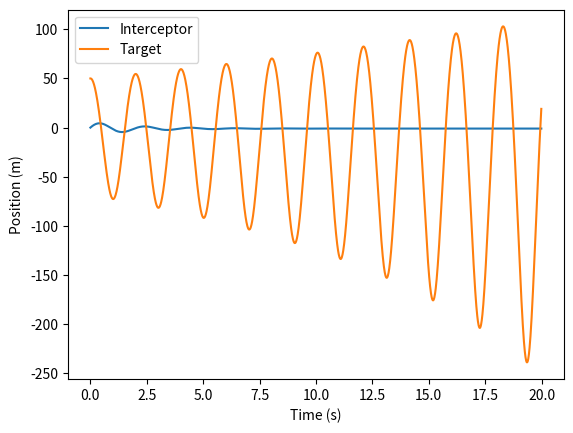

Write the Python code that produced this figure.
"""
In this updated version of the script, the drag force is calculated using the drag coefficient (`Cd`), the surface area (`area`),
and the atmospheric density (`rho`). The motion of the rockets is also affected by the gravitational acceleration (`g`).
The rest of the script remains unchanged, and the positions of the interceptor and the target are plotted over time.
"""
import numpy as np
import matplotlib.pyplot as plt

def euler_integration(y0, t0, tf, dt, f):
    t = np.arange(t0, tf, dt)
    y = np.zeros((len(t), len(y0)))
    y[0,:] = y0
    for i in range(1, len(t)):
        y[i,:] = y[i-1,:] + dt * f(y[i-1,:], t[i-1])
    return t, y

def interceptor_dynamics(y, t, mass, Cd, area, rho, g):
    x = y[0]
    v = y[1]
    Fd = 0.5 * Cd * rho * v**2 * area
    a = -g - 10.0 * x - v - Fd / mass
    return np.array([v, a])

def target_dynamics(y, t, mass, Cd, area, rho, g):
    x = y[0]
    v = y[1]
    Fd = 0.5 * Cd * rho * v**2 * area
    a = -g - 10.0 * x + 0.1 * np.sin(2 * np.pi * t) - Fd / mass
    return np.array([v, a])

# Physical properties of the rockets
mass_interceptor = 1000.0 # kg
Cd_interceptor = 0.5 # drag coefficient
area_interceptor = 20.0 # m^2
mass_target = 500.0 # kg
Cd_target = 0.3 # drag coefficient
area_target = 10.0 # m^2
rho = 1.2 # kg/m^3
g = 9.8 # m/s^2

# Initial conditions
x0_interceptor = 0.0
v0_interceptor = 20.0
x0_target = 50.0
v0_target = 0.0
y0_interceptor = np.array([x0_interceptor, v0_interceptor])
y0_target = np.array([x0_target, v0_target])

# Time parameters
t0 = 0.0
tf = 20.0
dt = 0.01

# Integrate the equations of motion
t_interceptor, y_interceptor = euler_integration(y0_interceptor, t0, tf, dt, 
                                                lambda y, t: interceptor_dynamics(y, t, mass_interceptor, Cd_interceptor, area_interceptor, rho, g))
t_target, y_target = euler_integration(y0_target, t0, tf, dt, 
                                       lambda y, t: target_dynamics(y, t, mass_target, Cd_target, area_target, rho, g))

# Plot the results
plt.plot(t_interceptor, y_interceptor[:,0], label='Interceptor')
plt.plot(t_target,y_target[:,0], label='Target')
plt.xlabel('Time (s)')
plt.ylabel('Position (m)')
plt.legend()
plt.show()
